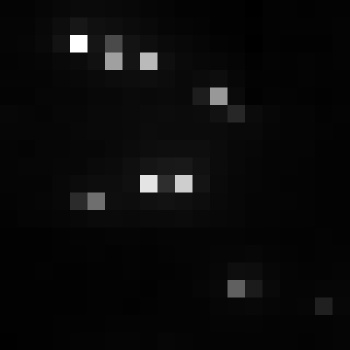

Data behind this chart, as committed beside it:
, xmin, ymin, lat, lon, area, perimeter, max_nanowatts, min_nanowatts, moonlight_illumination, clear_sky_confidence, mean_nanowatts
0, 772, 3037, -4.208, -4.208, 1.0, 0.0, 59.46, 1.17, 11.82, 0.0, 3.827
